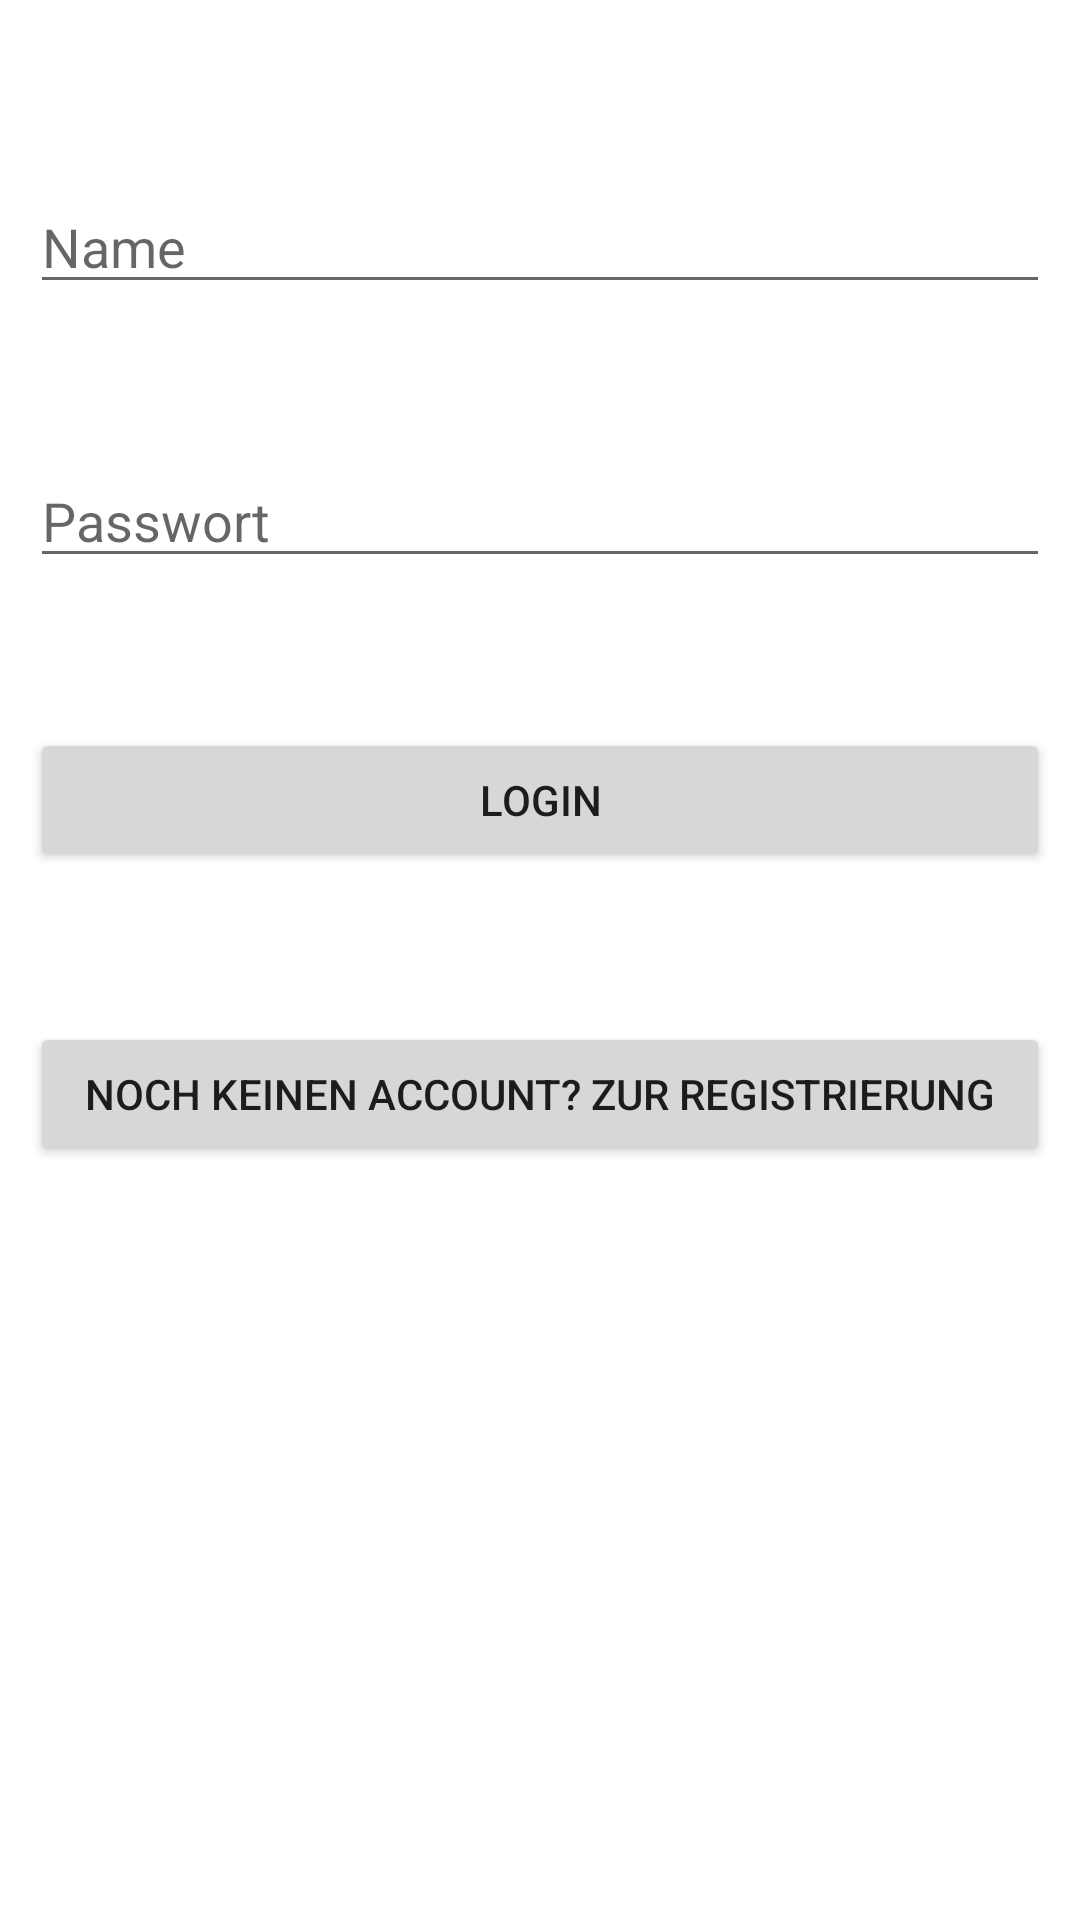

The Android layout XML behind this screen, and the referenced resources:
<!-- AndroidManifest.xml: application theme Theme.StudiAppFinished -->
<!-- res/layout/activity_main.xml -->
<?xml version="1.0" encoding="utf-8"?>
<RelativeLayout xmlns:android="http://schemas.android.com/apk/res/android"
    xmlns:app="http://schemas.android.com/apk/res-auto"
    xmlns:tools="http://schemas.android.com/tools"
    android:layout_width="match_parent"
    android:layout_height="match_parent"
    android:padding="10dp"
    tools:context=".MainActivity">

    <EditText
        android:id="@+id/username"
        android:layout_width="match_parent"
        android:layout_height="wrap_content"
        android:hint="Name"
        android:layout_marginTop="50dp"
        />
    <EditText
        android:id="@+id/password"
        android:layout_width="match_parent"
        android:layout_height="wrap_content"
        android:hint="Passwort"
        android:layout_marginTop="50dp"
        android:layout_below="@+id/username"/>

    <Button
        android:id="@+id/loginbutton"
        android:layout_width="match_parent"
        android:layout_height="wrap_content"
        android:layout_marginTop="50dp"
        android:text="Login"
        android:layout_below="@+id/password"></Button>

    <Button
        android:id="@+id/goregistrierungbutton"
        android:layout_width="match_parent"
        android:layout_height="wrap_content"
        android:text="Noch keinen Account? Zur Registrierung"
        android:onClick="switchActivity"
        android:layout_marginTop="50dp"
        android:layout_below="@+id/loginbutton"></Button>

</RelativeLayout>
<!-- resources referenced by this layout -->
<resources>
  <style name="Theme.StudiAppFinished" parent="Theme.MaterialComponents.DayNight.DarkActionBar">
          
          <item name="colorPrimary">@color/purple_500</item>
          <item name="colorPrimaryVariant">@color/purple_700</item>
          <item name="colorOnPrimary">@color/white</item>
          
          <item name="colorSecondary">@color/teal_200</item>
          <item name="colorSecondaryVariant">@color/teal_700</item>
          <item name="colorOnSecondary">@color/black</item>
          
          <item name="android:statusBarColor">?attr/colorPrimaryVariant</item>
          
      </style>
  <!-- not gathered from this repository: default colours our renderer supplied (Android Studio template values) -->
  <color name="purple_500">#FF6200EE</color>
  <color name="purple_700">#FF3700B3</color>
  <color name="teal_200">#FF03DAC5</color>
  <color name="teal_700">#FF018786</color>
  <color name="black">#FF000000</color>
  <color name="white">#FFFFFFFF</color>
</resources>
